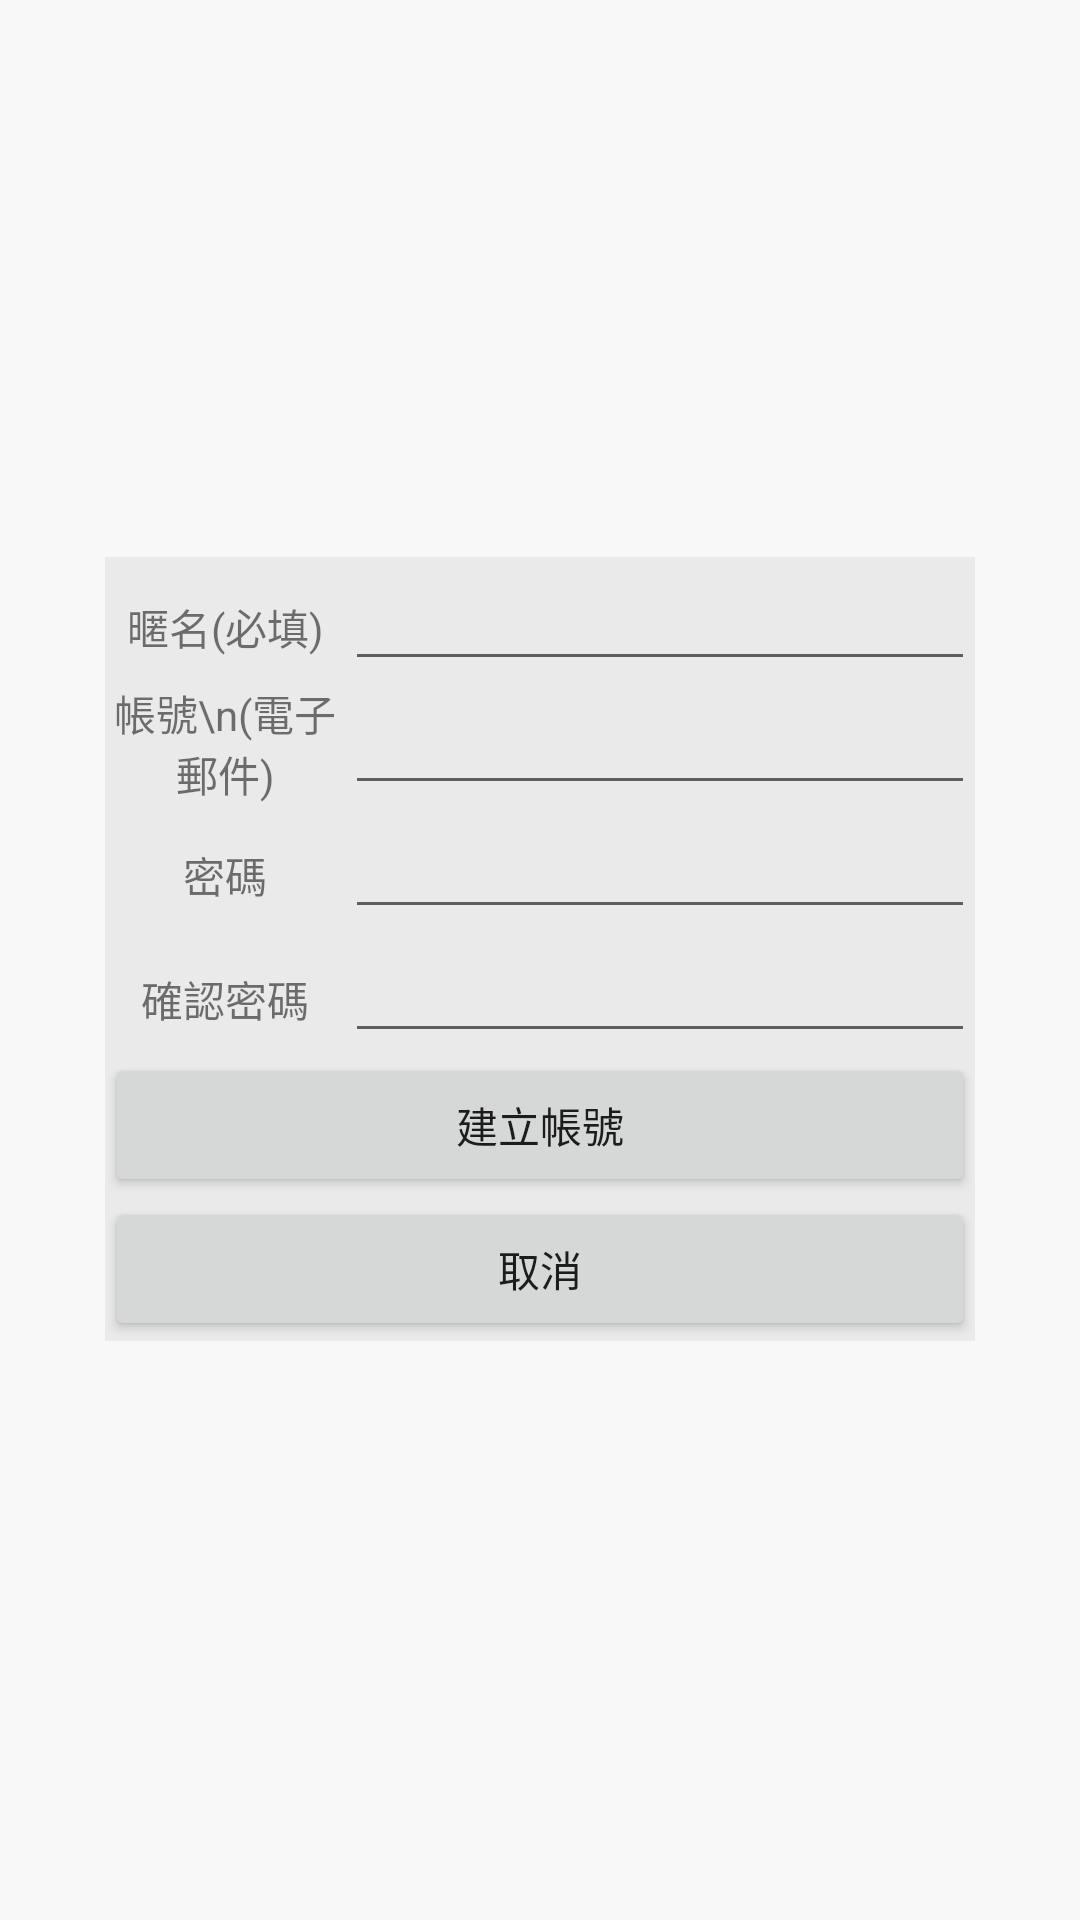

Reconstruct the res/layout file that produces this screen, plus the resources it refers to.
<!-- AndroidManifest.xml: application theme AppTheme -->
<!-- res/layout/activity_creat_account.xml -->
<?xml version="1.0" encoding="utf-8"?>
<LinearLayout xmlns:android="http://schemas.android.com/apk/res/android"
    xmlns:app="http://schemas.android.com/apk/res-auto"
    xmlns:tools="http://schemas.android.com/tools"
    android:orientation="vertical"
    android:id="@+id/activity_creat_account"
    android:layout_width="match_parent"
    android:layout_height="match_parent"
    android:gravity="center"
    android:background="#02000000"
    tools:context="idv.shenrunwu.instsuv.CreatAccount">


    <android.support.constraint.ConstraintLayout
        android:layout_width="match_parent"
        android:layout_height="match_parent"
        android:background="@drawable/background001">

        <LinearLayout
            android:orientation="vertical"
            android:layout_width="wrap_content"
            android:layout_height="wrap_content"
            app:layout_constraintLeft_toLeftOf="parent"
            app:layout_constraintRight_toRightOf="parent"
            app:layout_constraintBottom_toBottomOf="parent"
            app:layout_constraintTop_toTopOf="parent"
            app:layout_constraintVertical_bias="0.49"
            android:background="#0e000000">

            <LinearLayout
                android:orientation="horizontal"
                android:layout_width="match_parent"
                android:layout_height="wrap_content">

                <TextView
                    android:text="暱名(必填)"
                    android:layout_height="wrap_content"
                    android:id="@+id/textView2"
                    android:layout_weight="1"
                    android:gravity="center"
                    android:layout_width="80sp" />

                <EditText
                    android:layout_width="wrap_content"
                    android:layout_height="wrap_content"
                    android:inputType="textPersonName"
                    android:ems="10"
                    android:id="@+id/newDisplyNameIn"
                    android:layout_weight="1" />
            </LinearLayout>

            <LinearLayout
                android:orientation="horizontal"
                android:layout_width="match_parent"
                android:layout_height="wrap_content">

                <TextView
                    android:text="帳號\n(電子郵件)"
                    android:layout_height="match_parent"
                    android:gravity="center"
                    android:id="@+id/newAccout"
                    android:layout_weight="1"
                    android:layout_width="80sp"
                     />

                <EditText
                    android:layout_width="wrap_content"
                    android:layout_height="wrap_content"
                    android:inputType="textEmailAddress"
                    android:ems="10"
                    android:id="@+id/newAccountIn"
                    android:layout_weight="1" />

            </LinearLayout>

            <LinearLayout
                android:orientation="horizontal"
                android:layout_width="match_parent"
                android:layout_height="wrap_content">

                <TextView
                    android:text="密碼"
                    android:layout_height="wrap_content"
                    android:id="@+id/textView4"
                    android:layout_weight="1"
                    android:gravity="center"
                    android:layout_width="80sp" />

                <EditText
                    android:layout_width="wrap_content"
                    android:layout_height="wrap_content"
                    android:inputType="textPassword"
                    android:ems="10"
                    android:id="@+id/newPasswordIn"
                    android:layout_weight="1" />
            </LinearLayout>

            <LinearLayout
                android:orientation="horizontal"
                android:layout_width="match_parent"
                android:layout_height="wrap_content">

                <TextView
                    android:text="確認密碼"
                    android:layout_height="wrap_content"
                    android:id="@+id/textView5"
                    android:layout_weight="1"
                    android:gravity="center"
                    android:layout_width="80sp" />

                <EditText
                    android:layout_width="wrap_content"
                    android:layout_height="wrap_content"
                    android:inputType="textPassword"
                    android:ems="10"
                    android:id="@+id/newRePasswordIn"
                    android:layout_weight="1" />
            </LinearLayout>

            <Button
                android:text="建立帳號"
                android:layout_width="match_parent"
                android:layout_height="wrap_content"
                android:id="@+id/button2"
                android:onClick="creatAccount" />

            <Button
                android:text="取消"
                android:layout_width="match_parent"
                android:layout_height="wrap_content"
                android:id="@+id/button3"
                android:onClick="cancle" />
        </LinearLayout>
    </android.support.constraint.ConstraintLayout>

</LinearLayout>
<!-- resources referenced by this layout -->
<resources>
  <style name="AppTheme" parent="Theme.AppCompat.Light.DarkActionBar">
          
          <item name="colorPrimary">@color/colorPrimary</item>
          <item name="colorPrimaryDark">@color/colorPrimaryDark</item>
          <item name="colorAccent">@color/colorAccent</item>
      </style>
  <!-- not gathered from this repository: default colours our renderer supplied (Android Studio template values) -->
  <color name="colorPrimary">#FF6200EE</color>
  <color name="colorPrimaryDark">#FF3700B3</color>
  <color name="colorAccent">#FF03DAC5</color>
</resources>
